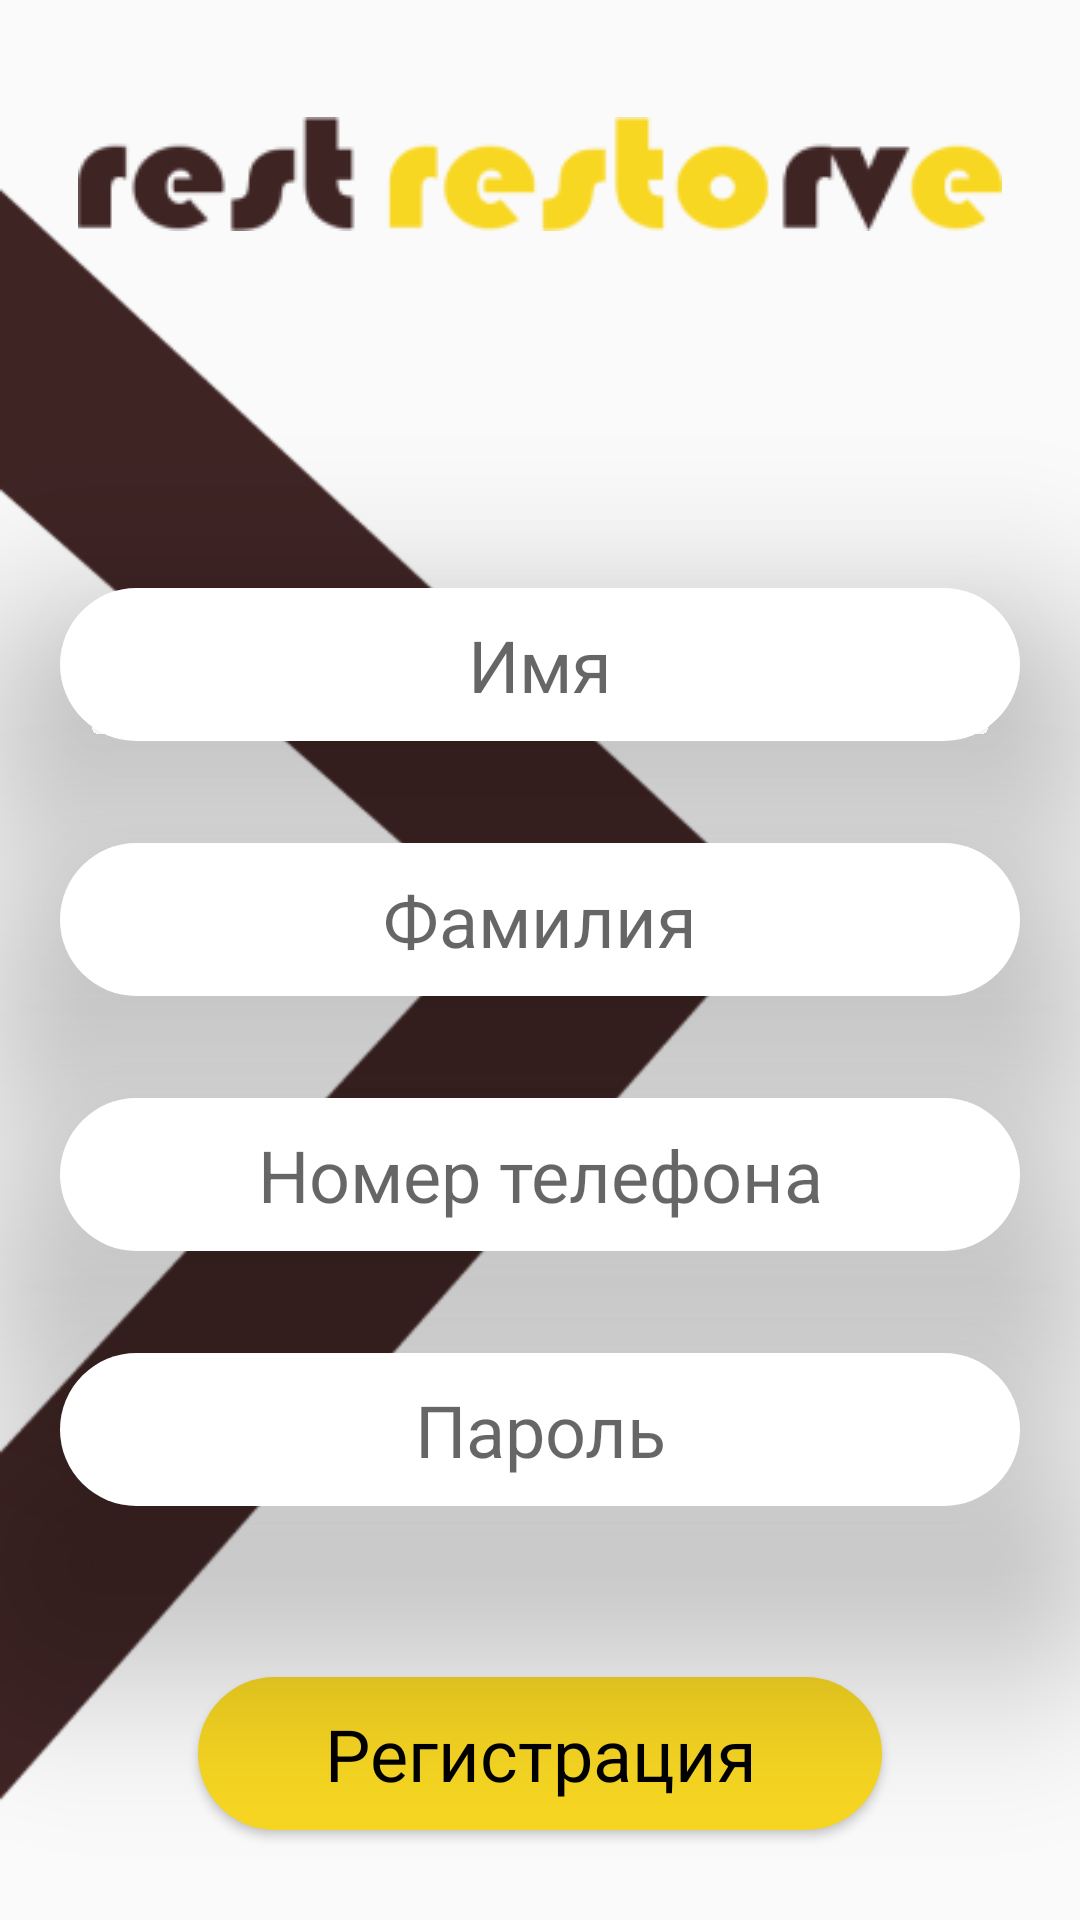

Layout XML and referenced resources for this Android screen:
<!-- AndroidManifest.xml: application theme Theme.Restreserve -->
<!-- res/layout/activity_sign_in.xml -->
<?xml version="1.0" encoding="utf-8"?>
<LinearLayout xmlns:android="http://schemas.android.com/apk/res/android"
    xmlns:tools="http://schemas.android.com/tools"
    android:layout_width="match_parent"
    android:layout_height="match_parent"
    tools:context=".activity.main.MainActivity"
    android:background="@drawable/arrow_left"
    android:orientation="vertical">

<ImageView
    android:layout_width="match_parent"
    android:layout_height="wrap_content"
    android:src="@drawable/logo_app_name"
    android:layout_marginTop="39dp"/>



<EditText
    style="@style/edit_text_auth"
    android:id="@+id/firstName"
    android:layout_width="320dp"
    android:layout_height="51dp"
    android:focusableInTouchMode="true"
    android:layout_gravity="center"
    android:layout_marginTop="119dp"
    android:hint="@string/firstName"
    android:background="@drawable/edit_text_background" />

<EditText
    android:id="@+id/lastName"
    style="@style/edit_text_auth"
    android:layout_width="320dp"
    android:layout_height="51dp"
    android:focusableInTouchMode="true"
    android:layout_gravity="center"
    android:layout_marginTop="34dp"
    android:hint="@string/lastName"
    android:background="@drawable/edit_text_background"/>

<EditText
    android:id="@+id/login_phone"
    style="@style/edit_text_auth"
    android:layout_width="320dp"
    android:layout_height="51dp"
    android:focusableInTouchMode="true"
    android:layout_gravity="center"
    android:layout_marginTop="34dp"
    android:hint="@string/number_phone"
    android:background="@drawable/edit_text_background"/>
<EditText
    android:id="@+id/login_password"
    style="@style/edit_text_auth"
    android:layout_width="320dp"
    android:layout_height="51dp"
    android:focusableInTouchMode="true"
    android:layout_gravity="center"
    android:layout_marginTop="34dp"
    android:hint="@string/password"
    android:background="@drawable/edit_text_background"/>

<Button
    android:id="@+id/register_button"
    style="@style/edit_text_auth"
    android:layout_width="228dp"
    android:layout_height="51dp"
    android:layout_gravity="center"
    android:layout_marginTop="57dp"
    android:background="@drawable/custom_button"
    android:text="@string/register" />

<Button
    android:id="@+id/login_button"
    style="@style/edit_text_auth"
    android:layout_width="228dp"
    android:layout_height="51dp"
    android:text="@string/login"
    android:background="@null"
    android:layout_gravity="center"
    android:layout_marginTop="22dp"/>

<Button
    style="@style/edit_text_auth"
    android:layout_width="wrap_content"
    android:layout_height="51dp"
    android:background="@null"
    android:text="@string/login_without_register"
    android:layout_gravity="center"
    android:layout_marginTop="40dp"/>



</LinearLayout>
<!-- resources referenced by this layout -->
<resources>
  <!-- drawable arrow_left: png bitmap (drawable-v24, 17785 bytes) -->
  <!-- drawable custom_button (drawable) -->
  <?xml version="1.0" encoding="utf-8"?>
  <shape xmlns:android="http://schemas.android.com/apk/res/android"
      android:shape="rectangle">
  
      <solid android:color="@color/yellow_auth"/>
      <corners android:radius="32dp"/>
  
  </shape>
  <!-- drawable edit_text_background (drawable) -->
  <?xml version="1.0" encoding="utf-8"?>
  <selector xmlns:android="http://schemas.android.com/apk/res/android">
      <item>
          <shape android:shape="rectangle">
              <solid android:color="@color/white"/>
  
              <corners android:radius="32dp"/>
          </shape>
      </item>
  </selector>
  <!-- drawable logo_app_name: png bitmap (drawable-v24, 7126 bytes) -->
  <string name="firstName">Имя</string>
  <string name="lastName">Фамилия</string>
  <string name="login">Войти</string>
  <string name="login_without_register">Войти без регистрации</string>
  <string name="number_phone">Номер телефона</string>
  <string name="password">Пароль</string>
  <string name="register">Регистрация</string>
  <style name="edit_text_auth" parent="Widget.AppCompat.EditText">
          <item name="android:gravity">center</item>
          <item name="android:elevation">40dp</item>
          <item name="android:textSize">24sp</item>
          <item name="android:textColor">@color/black</item>
          <item name="android:focusableInTouchMode">false</item>
      </style>
  <style name="Theme.Restreserve" parent="Theme.AppCompat.Light.NoActionBar">
          
          <item name="colorPrimary">@color/purple_500</item>
          <item name="colorPrimaryVariant">@color/purple_700</item>
          <item name="colorOnPrimary">@color/white</item>
          
          <item name="colorSecondary">@color/teal_200</item>
          <item name="colorSecondaryVariant">@color/teal_700</item>
          <item name="colorOnSecondary">@color/black</item>
          
          <item name="android:statusBarColor" tools:targetApi="l">?attr/colorPrimaryVariant</item>
          
      </style>
  <color name="yellow_auth">#F8D722</color>
  <color name="white">#FFFFFFFF</color>
  <color name="black">#FF000000</color>
  <color name="purple_500">#FF6200EE</color>
  <color name="purple_700">#FF3700B3</color>
  <color name="teal_200">#FF03DAC5</color>
  <color name="teal_700">#FF018786</color>
</resources>
